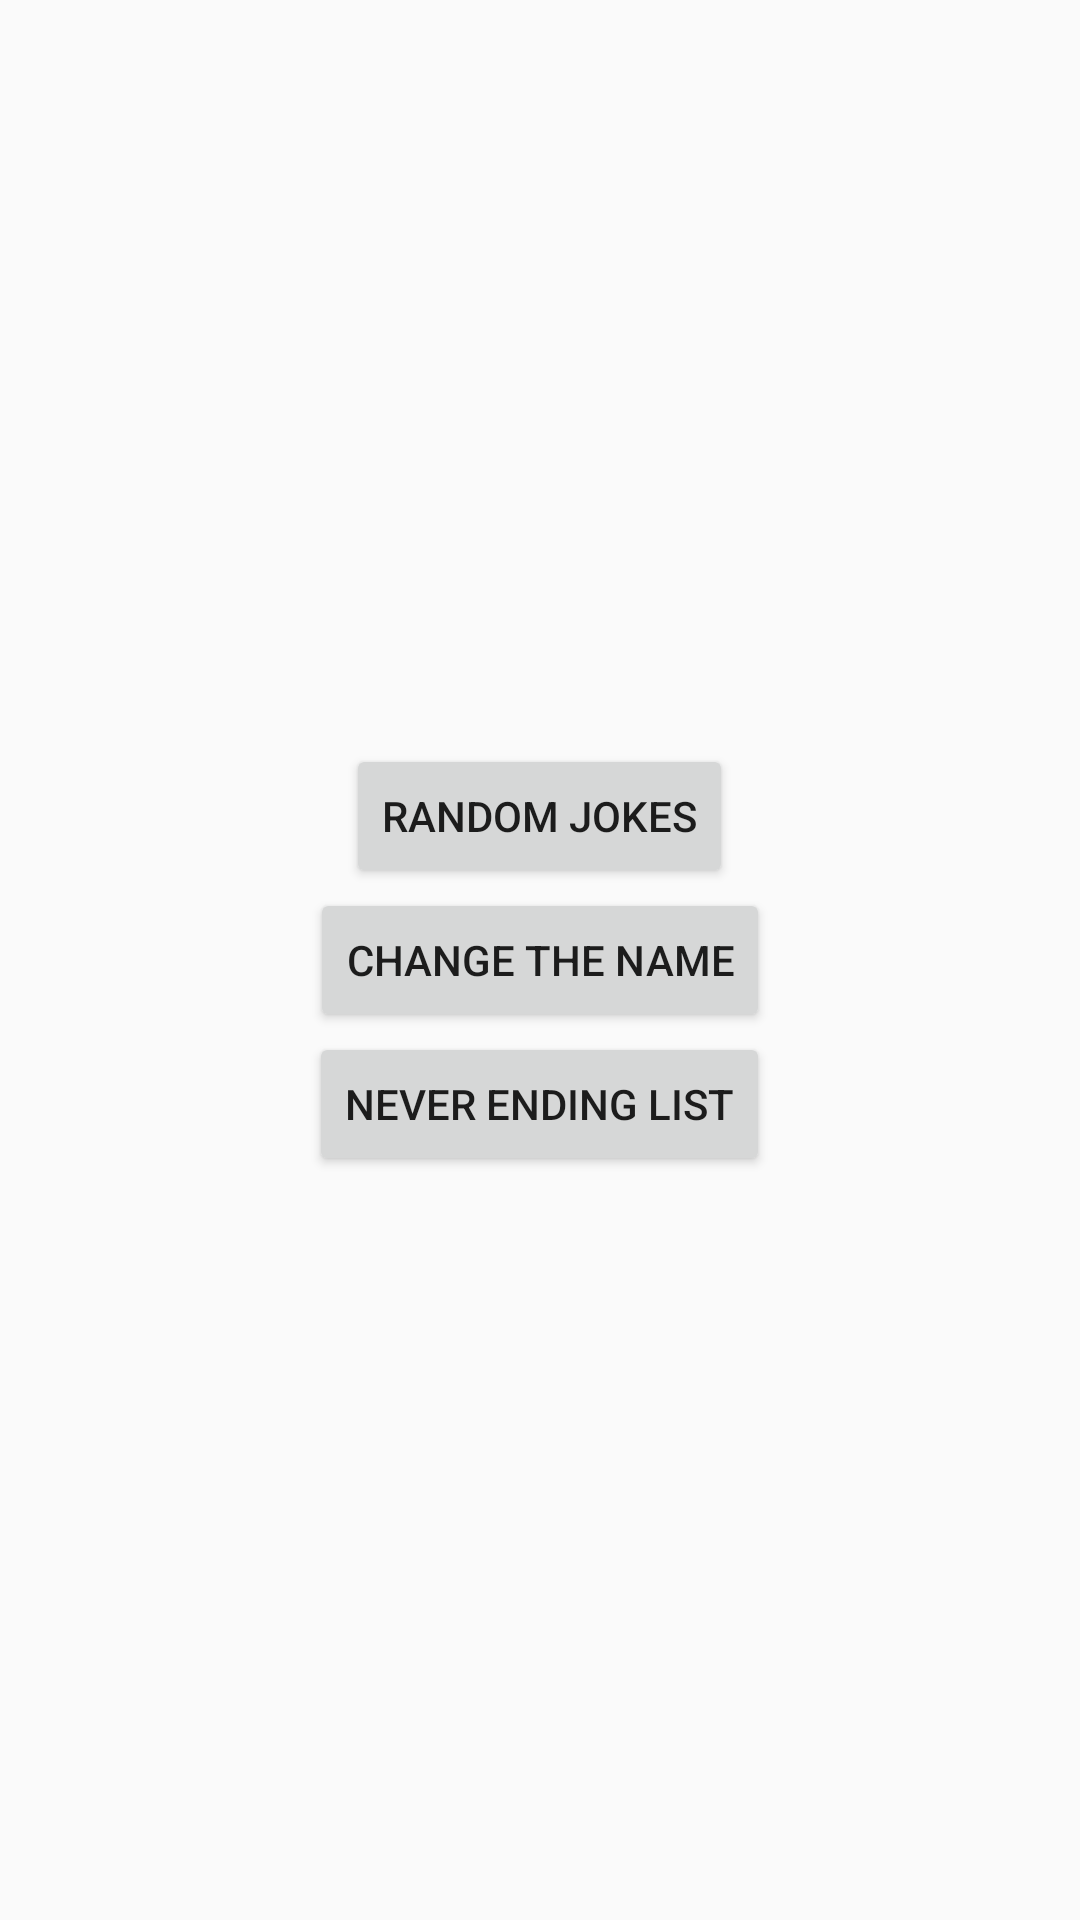

The Android layout XML behind this screen, and the referenced resources:
<!-- AndroidManifest.xml: application theme AppTheme -->
<!-- res/layout/activity_home.xml -->
<?xml version="1.0" encoding="utf-8"?>
<RelativeLayout xmlns:android="http://schemas.android.com/apk/res/android"
    xmlns:app="http://schemas.android.com/apk/res-auto"
    xmlns:tools="http://schemas.android.com/tools"
    android:layout_width="match_parent"
    android:layout_height="match_parent">

    <ProgressBar
        android:id="@+id/ActivityHome_progressBar"
        style="?android:attr/progressBarStyleHorizontal"
        android:layout_width="match_parent"
        android:layout_height="wrap_content"
        android:layout_centerHorizontal="true"
        android:indeterminate="true"
        android:visibility="gone" />
    <Button
        android:id="@+id/ActivityHome_buttonRandomJokes"
        android:layout_width="wrap_content"
        android:layout_height="wrap_content"
        android:layout_above="@+id/ActivityHome_buttonTextInput"
        android:layout_centerHorizontal="true"
        android:text="@string/lbl_randomJoke" />

    <Button

        android:id="@+id/ActivityHome_buttonTextInput"
        android:layout_width="wrap_content"
        android:layout_height="wrap_content"
        android:layout_centerInParent="true"
        android:text="@string/lbl_changeTheName"
         />

    <Button
        android:id="@+id/ActivityHome_buttonNeverEndingList"
        android:layout_width="wrap_content"
        android:layout_height="wrap_content"
        android:layout_below="@+id/ActivityHome_buttonTextInput"
        android:layout_centerHorizontal="true"
        android:text="@string/lbl_neverEndingList" />



</RelativeLayout>
<!-- resources referenced by this layout -->
<resources>
  <string name="lbl_changeTheName">Change the name</string>
  <string name="lbl_neverEndingList">Never Ending List</string>
  <string name="lbl_randomJoke">Random Jokes</string>
  <style name="AppTheme" parent="Theme.AppCompat.Light.DarkActionBar">
          
          <item name="colorPrimary">@color/colorPrimary</item>
          <item name="colorPrimaryDark">@color/colorPrimaryDark</item>
          <item name="colorAccent">@color/colorAccent</item>
      </style>
  <!-- not gathered from this repository: default colours our renderer supplied (Android Studio template values) -->
  <color name="colorPrimary">#FF6200EE</color>
  <color name="colorPrimaryDark">#FF3700B3</color>
  <color name="colorAccent">#FF03DAC5</color>
</resources>
